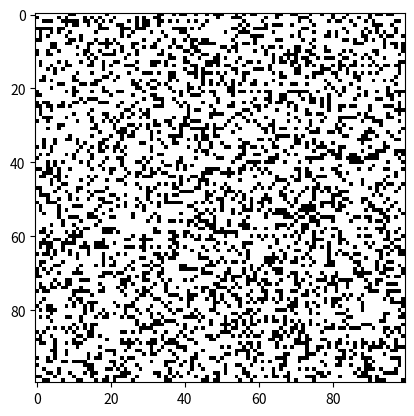

Python code for this plot:
from matplotlib import colors, pyplot
from random import randrange
import numpy as np

gridSize = 100

def obstacleFxn():
    obstacles = [0,1]
    probabilities = [0.7, 0.3]
    return np.random.choice(obstacles, 1, p=probabilities)[0]


def makeMaze():
    grid = [[obstacleFxn() for _ in range(gridSize)] for _ in range(gridSize)]
    for x in grid:
        print(x)
    return grid

data = makeMaze()

# create colormap
cmap = pyplot.cm.binary
cmap.set_bad(color='black')

pyplot.imshow(data, interpolation='none', cmap=cmap)
pyplot.show()